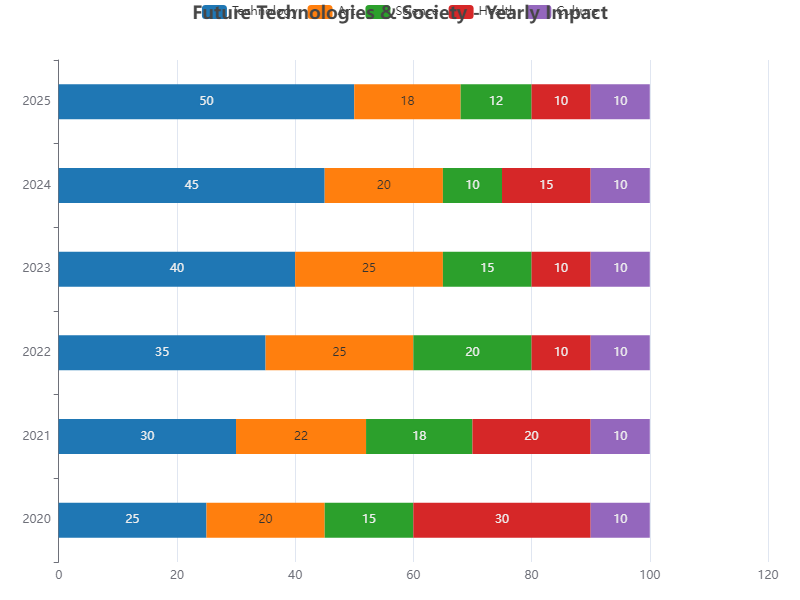

The file beside this chart, header and first rows:
Year, Technology, Art, Science, Health, Culture
2020, 25, 20, 15, 30, 10
2021, 30, 22, 18, 20, 10
2022, 35, 25, 20, 10, 10
2023, 40, 25, 15, 10, 10
2024, 45, 20, 10, 15, 10
2025, 50, 18, 12, 10, 10
